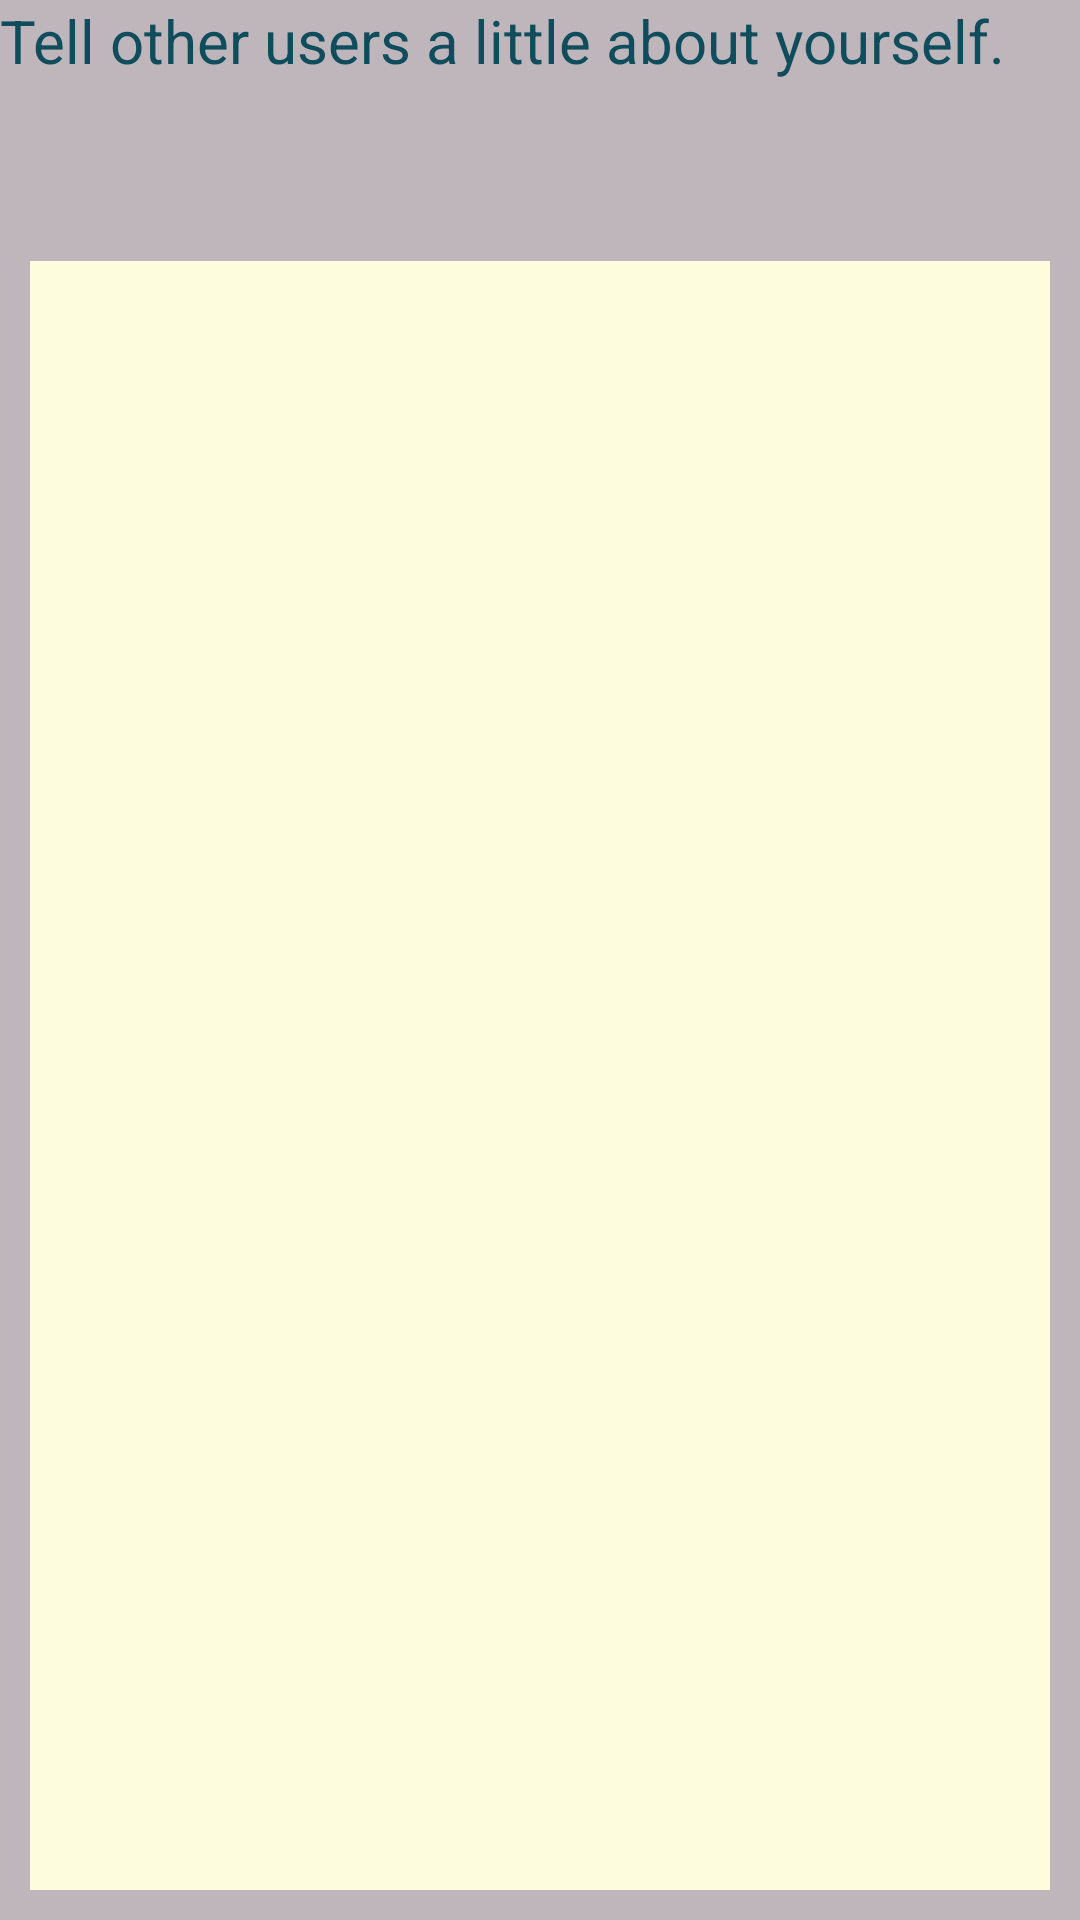

Reconstruct the res/layout file that produces this screen, plus the resources it refers to.
<!-- AndroidManifest.xml: application theme Activity.DogWalker -->
<!-- res/layout/fragment_setupprofile_3.xml -->
<?xml version="1.0" encoding="utf-8"?>
<RelativeLayout
    xmlns:android="http://schemas.android.com/apk/res/android"
    android:id="@+id/fragment_parent"
    android:layout_width="match_parent"
    android:layout_height="match_parent">
    <TextView
        android:id="@+id/instruction"
        android:text="@string/set_up_instruction_3"
        android:textColor="@color/turquoise"
        android:textSize="20sp"
        android:gravity="center"
        android:layout_marginBottom="50dp"
        android:layout_width="wrap_content"
        android:layout_height="wrap_content" />
    <EditText
        android:id="@+id/about_me"
        android:background="@color/off_white"
        android:gravity="start"
        android:layout_gravity="center"
        android:padding="2dp"
        android:layout_margin="10dp"
        android:layout_below="@id/instruction"
        android:layout_width="match_parent"
        android:layout_height="match_parent" />
</RelativeLayout>
<!-- resources referenced by this layout -->
<resources>
  <color name="off_white">#FFFDFCDC</color>
  <color name="turquoise">#FF0F4C5C</color>
  <string name="set_up_instruction_3">Tell other users a little about yourself.</string>
  <style name="Activity.DogWalker" parent="Theme.AppCompat.Light.NoActionBar">
          <item name="android:statusBarColor" tools:targetApi="l">@color/dark_maroon</item>
          <item name="android:windowBackground">@color/lilac_gray</item>
          <item name="android:windowActivityTransitions">true</item>
          <item name="android:itemBackground">@color/light_rose</item>
      </style>
  <color name="dark_maroon">#FF412234</color>
  <color name="lilac_gray">#FFBFB6BB</color>
  <color name="light_rose">#FFECD8D5</color>
</resources>
